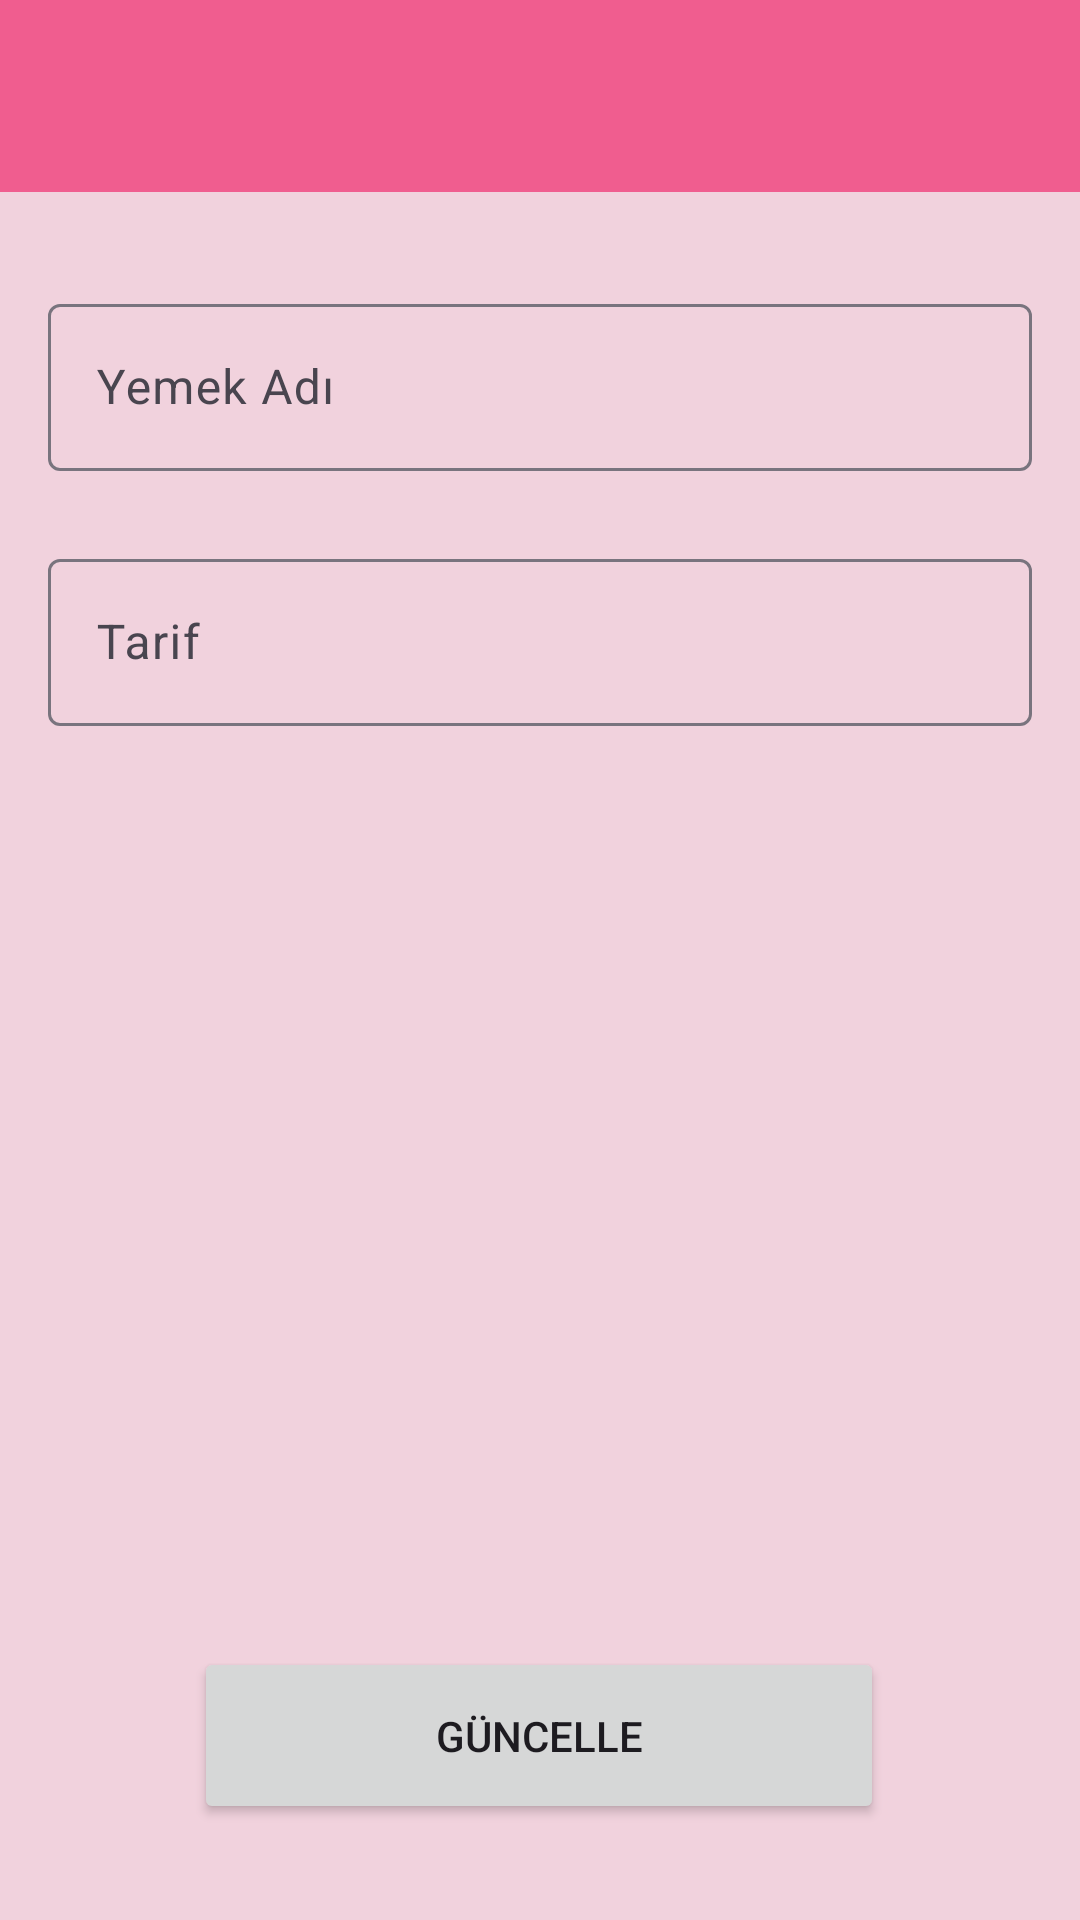

The Android layout XML behind this screen, and the referenced resources:
<!-- AndroidManifest.xml: application theme Theme.Cookbook -->
<!-- res/layout/fragment_detail.xml -->
<?xml version="1.0" encoding="utf-8"?>
<layout
    xmlns:android="http://schemas.android.com/apk/res/android"
    xmlns:app="http://schemas.android.com/apk/res-auto"
    xmlns:tools="http://schemas.android.com/tools"
    >
    <data>
        <variable name="recipeDetailToolbarName" type="String" />
        <variable name="recipeObject" type="com.example.cookbook.model.Recipe" />
        <variable name="viewModel" type="com.example.cookbook.viewmodel.DetailViewModel" />
    </data>

    <androidx.constraintlayout.widget.ConstraintLayout

        android:layout_width="match_parent"
        android:layout_height="match_parent"
        android:background="@color/pink3"
        tools:context=".view.RecipeDetailFragment">

        <androidx.appcompat.widget.Toolbar
            android:id="@+id/toolbarDetail"
            android:layout_width="409dp"
            android:layout_height="wrap_content"
            android:background="?attr/colorOnError"
            android:minHeight="?attr/actionBarSize"
            android:theme="?attr/actionBarTheme"
            app:layout_constraintEnd_toEndOf="parent"
            app:layout_constraintStart_toStartOf="parent"
            app:layout_constraintTop_toTopOf="parent"
            app:title="@{recipeDetailToolbarName}" />

        <com.google.android.material.textfield.TextInputLayout
            android:id="@+id/textInputLayout"
            android:layout_width="0dp"
            android:layout_height="wrap_content"
            android:layout_marginStart="16dp"
            android:layout_marginTop="32dp"
            android:layout_marginEnd="16dp"
            app:layout_constraintEnd_toEndOf="parent"
            app:layout_constraintStart_toStartOf="parent"
            app:layout_constraintTop_toBottomOf="@+id/toolbarDetail">

            <com.google.android.material.textfield.TextInputEditText
                android:id="@+id/editTextName"
                android:layout_width="match_parent"
                android:layout_height="wrap_content"
                android:hint="Yemek Adı"
                android:text="@{recipeObject.recipe_name}" />
        </com.google.android.material.textfield.TextInputLayout>

        <ScrollView
            android:id="@+id/scrollView2"
            android:layout_width="0dp"
            android:layout_height="0dp"
            android:layout_marginStart="16dp"
            android:layout_marginTop="24dp"
            android:layout_marginEnd="16dp"
            android:layout_marginBottom="16dp"
            app:layout_constraintBottom_toTopOf="@+id/buttonUpdate"
            app:layout_constraintEnd_toEndOf="parent"
            app:layout_constraintStart_toStartOf="parent"
            app:layout_constraintTop_toBottomOf="@+id/textInputLayout">


            <com.google.android.material.textfield.TextInputLayout
                android:id="@+id/textInputLayout2"
                android:layout_width="match_parent"
                android:layout_height="wrap_content">

                <com.google.android.material.textfield.TextInputEditText
                    android:id="@+id/editTextContent"
                    android:layout_width="match_parent"
                    android:layout_height="wrap_content"
                    android:hint="Tarif"
                    android:text="@{recipeObject.recipe_content}" />
            </com.google.android.material.textfield.TextInputLayout>
        </ScrollView>

        <Button
            android:id="@+id/buttonUpdate"
            android:layout_width="230dp"
            android:layout_height="59dp"
            android:layout_marginStart="32dp"
            android:layout_marginEnd="32dp"
            android:layout_marginBottom="32dp"
            android:text="Güncelle"
            app:layout_constraintBottom_toBottomOf="parent"
            app:layout_constraintEnd_toEndOf="parent"
            app:layout_constraintHorizontal_bias="0.497"
            app:layout_constraintStart_toStartOf="parent" />
    </androidx.constraintlayout.widget.ConstraintLayout>
</layout>
<!-- resources referenced by this layout -->
<resources>
  <color name="pink3">#F1D2DD</color>
  <style name="Theme.Cookbook" parent="Theme.Material3.DayNight.NoActionBar">
          
          
          <item name="colorPrimary">#C94471</item>
          <item name="colorPrimaryVariant">#E91E63</item>
          <item name="colorOnPrimary">@color/white</item>
          
          <item name="colorOnSecondary">@color/black</item>
          <item name="colorOnBackground">@color/pink1</item>
          <item name="colorOnError">#F05D8F</item>
          
          <item name="android:statusBarColor" tools:targetApi="l">#F05D8F</item>
          
      </style>
  <color name="white">#FFFFFFFF</color>
  <color name="black">#FF000000</color>
  <color name="pink1">#EFA3BD</color>
</resources>
